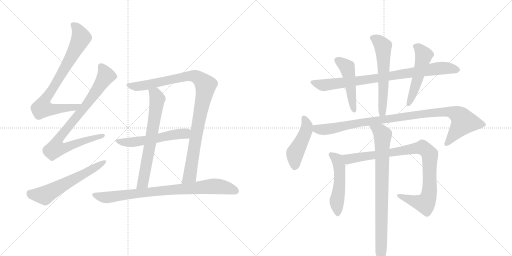
t = 0.00 s
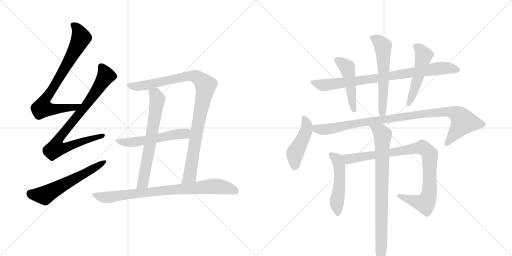
t = 2.65 s
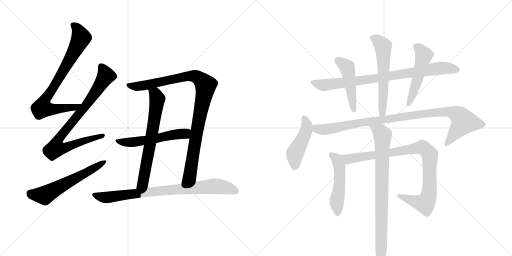
t = 5.29 s
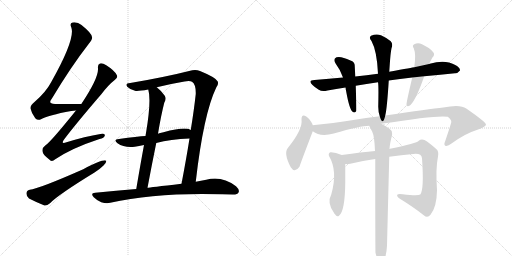
t = 7.94 s
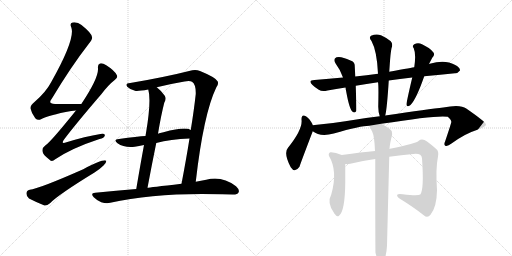
t = 10.59 s
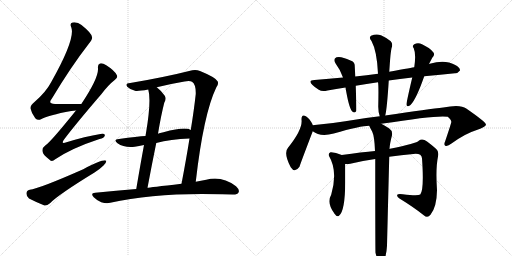
t = 13.24 s

The animated SVG that drew these frames (rendered in a browser with its animation timeline set to each time). Animation: 16 CSS @keyframes rules; one cycle of 13.24 s.

<svg version="1.1" viewBox="0 0 2048 1024" xmlns="http://www.w3.org/2000/svg">
  <g stroke="lightgray" stroke-dasharray="1,1" stroke-width="1" transform="scale(4, 4)">
    <line x1="0" y1="0" x2="256" y2="256"></line>
    <line x1="256" y1="0" x2="0" y2="256"></line>
    <line x1="128" y1="0" x2="128" y2="256"></line>
    <line x1="0" y1="128" x2="256" y2="128"></line>
    <line x1="256" y1="0" x2="512" y2="256"></line>
    <line x1="512" y1="0" x2="256" y2="256"></line>
    <line x1="384" y1="0" x2="384" y2="256"></line>
    <line x1="256" y1="128" x2="512" y2="128"></line>
  </g>
<g transform="scale(1, -1) translate(0, -850)">
   <style type="text/css">
    @keyframes keyframes0 {
      from {
       stroke: black;
       stroke-dashoffset: 790;
       stroke-width: 128;
       }
       72% {
       animation-timing-function: step-end;
       stroke: black;
       stroke-dashoffset: 0;
       stroke-width: 128;
       }
       to {
       stroke: black;
       stroke-width: 1024;
       }
       }
       #make-me-a-hanzi-animation-0 {
         animation: keyframes0 0.892904s both;
         animation-delay: 0.000000s;
         animation-timing-function: linear;
       }
    @keyframes keyframes1 {
      from {
       stroke: black;
       stroke-dashoffset: 828;
       stroke-width: 128;
       }
       73% {
       animation-timing-function: step-end;
       stroke: black;
       stroke-dashoffset: 0;
       stroke-width: 128;
       }
       to {
       stroke: black;
       stroke-width: 1024;
       }
       }
       #make-me-a-hanzi-animation-1 {
         animation: keyframes1 0.923828s both;
         animation-delay: 0.892904s;
         animation-timing-function: linear;
       }
    @keyframes keyframes2 {
      from {
       stroke: black;
       stroke-dashoffset: 592;
       stroke-width: 128;
       }
       66% {
       animation-timing-function: step-end;
       stroke: black;
       stroke-dashoffset: 0;
       stroke-width: 128;
       }
       to {
       stroke: black;
       stroke-width: 1024;
       }
       }
       #make-me-a-hanzi-animation-2 {
         animation: keyframes2 0.731771s both;
         animation-delay: 1.816732s;
         animation-timing-function: linear;
       }
    @keyframes keyframes3 {
      from {
       stroke: black;
       stroke-dashoffset: 986;
       stroke-width: 128;
       }
       76% {
       animation-timing-function: step-end;
       stroke: black;
       stroke-dashoffset: 0;
       stroke-width: 128;
       }
       to {
       stroke: black;
       stroke-width: 1024;
       }
       }
       #make-me-a-hanzi-animation-3 {
         animation: keyframes3 1.052409s both;
         animation-delay: 2.548503s;
         animation-timing-function: linear;
       }
    @keyframes keyframes4 {
      from {
       stroke: black;
       stroke-dashoffset: 668;
       stroke-width: 128;
       }
       68% {
       animation-timing-function: step-end;
       stroke: black;
       stroke-dashoffset: 0;
       stroke-width: 128;
       }
       to {
       stroke: black;
       stroke-width: 1024;
       }
       }
       #make-me-a-hanzi-animation-4 {
         animation: keyframes4 0.793620s both;
         animation-delay: 3.600911s;
         animation-timing-function: linear;
       }
    @keyframes keyframes5 {
      from {
       stroke: black;
       stroke-dashoffset: 547;
       stroke-width: 128;
       }
       64% {
       animation-timing-function: step-end;
       stroke: black;
       stroke-dashoffset: 0;
       stroke-width: 128;
       }
       to {
       stroke: black;
       stroke-width: 1024;
       }
       }
       #make-me-a-hanzi-animation-5 {
         animation: keyframes5 0.695150s both;
         animation-delay: 4.394531s;
         animation-timing-function: linear;
       }
    @keyframes keyframes6 {
      from {
       stroke: black;
       stroke-dashoffset: 827;
       stroke-width: 128;
       }
       73% {
       animation-timing-function: step-end;
       stroke: black;
       stroke-dashoffset: 0;
       stroke-width: 128;
       }
       to {
       stroke: black;
       stroke-width: 1024;
       }
       }
       #make-me-a-hanzi-animation-6 {
         animation: keyframes6 0.923014s both;
         animation-delay: 5.089681s;
         animation-timing-function: linear;
       }
    @keyframes keyframes7 {
      from {
       stroke: black;
       stroke-dashoffset: 840;
       stroke-width: 128;
       }
       73% {
       animation-timing-function: step-end;
       stroke: black;
       stroke-dashoffset: 0;
       stroke-width: 128;
       }
       to {
       stroke: black;
       stroke-width: 1024;
       }
       }
       #make-me-a-hanzi-animation-7 {
         animation: keyframes7 0.933594s both;
         animation-delay: 6.012695s;
         animation-timing-function: linear;
       }
    @keyframes keyframes8 {
      from {
       stroke: black;
       stroke-dashoffset: 474;
       stroke-width: 128;
       }
       61% {
       animation-timing-function: step-end;
       stroke: black;
       stroke-dashoffset: 0;
       stroke-width: 128;
       }
       to {
       stroke: black;
       stroke-width: 1024;
       }
       }
       #make-me-a-hanzi-animation-8 {
         animation: keyframes8 0.635742s both;
         animation-delay: 6.946289s;
         animation-timing-function: linear;
       }
    @keyframes keyframes9 {
      from {
       stroke: black;
       stroke-dashoffset: 583;
       stroke-width: 128;
       }
       65% {
       animation-timing-function: step-end;
       stroke: black;
       stroke-dashoffset: 0;
       stroke-width: 128;
       }
       to {
       stroke: black;
       stroke-width: 1024;
       }
       }
       #make-me-a-hanzi-animation-9 {
         animation: keyframes9 0.724447s both;
         animation-delay: 7.582031s;
         animation-timing-function: linear;
       }
    @keyframes keyframes10 {
      from {
       stroke: black;
       stroke-dashoffset: 511;
       stroke-width: 128;
       }
       62% {
       animation-timing-function: step-end;
       stroke: black;
       stroke-dashoffset: 0;
       stroke-width: 128;
       }
       to {
       stroke: black;
       stroke-width: 1024;
       }
       }
       #make-me-a-hanzi-animation-10 {
         animation: keyframes10 0.665853s both;
         animation-delay: 8.306478s;
         animation-timing-function: linear;
       }
    @keyframes keyframes11 {
      from {
       stroke: black;
       stroke-dashoffset: 460;
       stroke-width: 128;
       }
       60% {
       animation-timing-function: step-end;
       stroke: black;
       stroke-dashoffset: 0;
       stroke-width: 128;
       }
       to {
       stroke: black;
       stroke-width: 1024;
       }
       }
       #make-me-a-hanzi-animation-11 {
         animation: keyframes11 0.624349s both;
         animation-delay: 8.972331s;
         animation-timing-function: linear;
       }
    @keyframes keyframes12 {
      from {
       stroke: black;
       stroke-dashoffset: 992;
       stroke-width: 128;
       }
       76% {
       animation-timing-function: step-end;
       stroke: black;
       stroke-dashoffset: 0;
       stroke-width: 128;
       }
       to {
       stroke: black;
       stroke-width: 1024;
       }
       }
       #make-me-a-hanzi-animation-12 {
         animation: keyframes12 1.057292s both;
         animation-delay: 9.596680s;
         animation-timing-function: linear;
       }
    @keyframes keyframes13 {
      from {
       stroke: black;
       stroke-dashoffset: 505;
       stroke-width: 128;
       }
       62% {
       animation-timing-function: step-end;
       stroke: black;
       stroke-dashoffset: 0;
       stroke-width: 128;
       }
       to {
       stroke: black;
       stroke-width: 1024;
       }
       }
       #make-me-a-hanzi-animation-13 {
         animation: keyframes13 0.660970s both;
         animation-delay: 10.653971s;
         animation-timing-function: linear;
       }
    @keyframes keyframes14 {
      from {
       stroke: black;
       stroke-dashoffset: 927;
       stroke-width: 128;
       }
       75% {
       animation-timing-function: step-end;
       stroke: black;
       stroke-dashoffset: 0;
       stroke-width: 128;
       }
       to {
       stroke: black;
       stroke-width: 1024;
       }
       }
       #make-me-a-hanzi-animation-14 {
         animation: keyframes14 1.004395s both;
         animation-delay: 11.314941s;
         animation-timing-function: linear;
       }
    @keyframes keyframes15 {
      from {
       stroke: black;
       stroke-dashoffset: 817;
       stroke-width: 128;
       }
       73% {
       animation-timing-function: step-end;
       stroke: black;
       stroke-dashoffset: 0;
       stroke-width: 128;
       }
       to {
       stroke: black;
       stroke-width: 1024;
       }
       }
       #make-me-a-hanzi-animation-15 {
         animation: keyframes15 0.914876s both;
         animation-delay: 12.319336s;
         animation-timing-function: linear;
       }
</style>
<path d="M 324 434 Q 269 435 223 434 Q 189 433 207 455 Q 283 582 356 676 Q 371 695 368 702 Q 367 717 326 750 Q 310 763 290 760 Q 278 757 285 741 Q 303 696 205 522 Q 184 482 139 443 Q 120 428 122 416 Q 126 397 141 377 Q 151 367 164 373 Q 192 389 285 406 Q 295 407 304 408 C 334 411 354 434 324 434 Z" fill="lightgray"></path> 
<path d="M 304 408 Q 199 278 181 268 Q 168 259 170 245 Q 171 232 196 213 Q 206 200 221 213 Q 288 258 398 294 Q 417 298 419 307 Q 422 317 402 314 Q 341 304 266 281 Q 241 272 257 293 Q 302 353 406 474 Q 434 511 460 531 Q 473 541 467 550 Q 457 569 425 589 Q 409 599 400 596 Q 390 593 392 577 Q 395 538 326 435 L 304 408 Z" fill="lightgray"></path> 
<path d="M 119 91 Q 106 88 106 77 Q 105 64 116 56 Q 141 43 178 28 Q 188 27 200 37 Q 231 70 378 160 Q 399 173 414 188 Q 426 198 425 207 Q 415 216 333 173 Q 156 95 119 91 Z" fill="lightgray"></path> 
<path d="M 783 123 Q 814 394 865 500 Q 875 512 871 524 Q 864 540 800 566 Q 784 573 769 569 Q 658 541 521 518 Q 499 517 509 503 Q 521 491 540 487 Q 549 484 593 492 L 627 501 Q 679 514 738 524 Q 759 528 768 523 Q 784 513 783 474 Q 776 410 763 330 L 758 296 Q 745 214 726 115 C 720 86 779 93 783 123 Z" fill="lightgray"></path> 
<path d="M 593 492 Q 606 450 584 318 Q 583 314 582 306 L 576 270 Q 563 200 545 94 C 540 64 584 70 590 99 Q 608 195 625 278 L 632 315 Q 644 388 657 439 Q 667 455 659 467 Q 643 489 627 501 C 604 520 587 521 593 492 Z" fill="lightgray"></path> 
<path d="M 582 306 Q 552 305 476 294 Q 451 293 470 277 Q 497 258 539 263 Q 555 266 576 270 L 625 278 Q 682 293 758 296 C 788 297 790 318 763 330 Q 742 345 654 321 Q 645 320 637 317 Q 634 317 632 315 L 582 306 Z" fill="lightgray"></path> 
<path d="M 545 94 Q 466 88 381 79 Q 360 78 375 61 Q 388 48 405 41 Q 426 35 441 39 Q 627 81 889 73 Q 910 73 930 72 Q 949 71 954 80 Q 960 90 944 105 Q 887 148 825 131 Q 804 128 783 123 L 726 115 Q 597 100 590 99 L 545 94 Z" fill="lightgray"></path> 
<path d="M 1555 528 Q 1598 535 1649 540 L 1697 545 Q 1763 552 1820 557 Q 1830 556 1840 568 Q 1841 580 1819 591 Q 1780 613 1719 595 Q 1716 595 1716 594 L 1657 581 Q 1654 581 1557 563 L 1512 555 Q 1466 549 1421 544 L 1372 540 Q 1317 536 1258 530 Q 1230 529 1250 510 Q 1260 500 1275 491 Q 1288 482 1310 488 Q 1344 495 1382 500 L 1423 507 Q 1465 514 1512 521 L 1555 528 Z" fill="lightgray"></path> 
<path d="M 1421 544 Q 1420 566 1419 585 Q 1420 603 1402 608 Q 1363 627 1346 621 Q 1330 614 1343 595 Q 1362 570 1372 540 L 1382 500 Q 1395 421 1408 405 Q 1420 395 1425 406 Q 1426 415 1423 507 L 1421 544 Z" fill="lightgray"></path> 
<path d="M 1541 388 Q 1548 415 1555 528 L 1557 563 L 1559 592 Q 1562 638 1566 657 Q 1573 675 1563 685 Q 1550 697 1524 709 Q 1505 716 1484 707 Q 1474 700 1486 686 Q 1508 646 1512 555 L 1512 521 Q 1515 509 1513 423 Q 1513 402 1519 385 C 1527 356 1535 359 1541 388 Z" fill="lightgray"></path> 
<path d="M 1649 540 Q 1625 438 1626 432 Q 1627 419 1642 430 Q 1664 451 1697 545 L 1716 594 L 1729 619 Q 1742 632 1732 642 Q 1720 658 1688 673 Q 1672 682 1657 673 Q 1647 667 1655 657 Q 1665 633 1657 581 L 1649 540 Z" fill="lightgray"></path> 
<path d="M 1251 349 Q 1250 350 1250 353 Q 1237 377 1225 384 Q 1206 397 1206 372 Q 1212 333 1152 259 Q 1133 238 1163 181 Q 1179 156 1198 183 Q 1198 186 1251 325 C 1256 337 1256 337 1251 349 Z" fill="lightgray"></path> 
<path d="M 1525 355 Q 1753 391 1791 383 Q 1807 370 1805 361 Q 1805 357 1781 286 Q 1774 271 1781 267 Q 1790 263 1806 276 Q 1861 316 1907 330 Q 1944 343 1944 352 Q 1943 362 1865 416 Q 1841 434 1773 420 Q 1719 414 1541 388 L 1519 385 Q 1455 378 1381 365 Q 1320 355 1259 350 Q 1255 350 1251 349 C 1221 346 1224 339 1251 325 Q 1281 301 1335 316 Q 1443 347 1477 347 L 1525 355 Z" fill="lightgray"></path> 
<path d="M 1367 230 Q 1340 242 1322 241 Q 1312 237 1316 226 Q 1352 166 1325 72 Q 1306 38 1337 -3 Q 1337 -4 1340 -7 Q 1347 -19 1356 -13 Q 1380 5 1381 120 L 1381 194 C 1381 224 1381 224 1367 230 Z" fill="lightgray"></path> 
<path d="M 1557 223 Q 1605 230 1653 234 Q 1686 238 1688 217 Q 1697 91 1681 72 Q 1672 65 1611 73 Q 1593 76 1589 71 Q 1586 65 1598 56 Q 1658 19 1695 -11 Q 1710 -24 1722 -9 Q 1747 22 1748 89 Q 1742 176 1752 224 Q 1756 245 1745 254 Q 1717 279 1698 290 Q 1685 296 1675 287 Q 1668 277 1560 255 Q 1559 255 1558 254 L 1500 246 Q 1449 242 1367 230 C 1337 226 1351 192 1381 194 Q 1390 193 1401 195 Q 1450 207 1501 214 L 1557 223 Z" fill="lightgray"></path> 
<path d="M 1502 -161 Q 1508 -186 1514 -195 Q 1520 -202 1527 -200 Q 1545 -188 1548 -133 Q 1548 -130 1557 223 L 1558 254 Q 1559 275 1568 309 Q 1571 327 1557 336 Q 1538 349 1525 355 C 1499 369 1464 374 1477 347 Q 1477 346 1489 323 Q 1498 304 1500 246 L 1501 214 Q 1501 -152 1502 -161 Z" fill="lightgray"></path> 
      <clipPath id="make-me-a-hanzi-clip-0">
      <path d="M 324 434 Q 269 435 223 434 Q 189 433 207 455 Q 283 582 356 676 Q 371 695 368 702 Q 367 717 326 750 Q 310 763 290 760 Q 278 757 285 741 Q 303 696 205 522 Q 184 482 139 443 Q 120 428 122 416 Q 126 397 141 377 Q 151 367 164 373 Q 192 389 285 406 Q 295 407 304 408 C 334 411 354 434 324 434 Z" fill="lightgray"></path>
      </clipPath>
      <path clip-path="url(#make-me-a-hanzi-clip-0)" d="M 293 749 L 310 733 L 325 699 L 288 626 L 175 441 L 169 418 L 194 413 L 249 415 L 297 421 L 316 433 " fill="none" id="make-me-a-hanzi-animation-0" stroke-dasharray="662 1324" stroke-linecap="round"></path>

      <clipPath id="make-me-a-hanzi-clip-1">
      <path d="M 304 408 Q 199 278 181 268 Q 168 259 170 245 Q 171 232 196 213 Q 206 200 221 213 Q 288 258 398 294 Q 417 298 419 307 Q 422 317 402 314 Q 341 304 266 281 Q 241 272 257 293 Q 302 353 406 474 Q 434 511 460 531 Q 473 541 467 550 Q 457 569 425 589 Q 409 599 400 596 Q 390 593 392 577 Q 395 538 326 435 L 304 408 Z" fill="lightgray"></path>
      </clipPath>
      <path clip-path="url(#make-me-a-hanzi-clip-1)" d="M 405 583 L 424 547 L 371 463 L 240 303 L 232 264 L 264 260 L 340 289 L 410 307 " fill="none" id="make-me-a-hanzi-animation-1" stroke-dasharray="700 1400" stroke-linecap="round"></path>

      <clipPath id="make-me-a-hanzi-clip-2">
      <path d="M 119 91 Q 106 88 106 77 Q 105 64 116 56 Q 141 43 178 28 Q 188 27 200 37 Q 231 70 378 160 Q 399 173 414 188 Q 426 198 425 207 Q 415 216 333 173 Q 156 95 119 91 Z" fill="lightgray"></path>
      </clipPath>
      <path clip-path="url(#make-me-a-hanzi-clip-2)" d="M 120 77 L 177 69 L 421 203 " fill="none" id="make-me-a-hanzi-animation-2" stroke-dasharray="464 928" stroke-linecap="round"></path>

      <clipPath id="make-me-a-hanzi-clip-3">
      <path d="M 783 123 Q 814 394 865 500 Q 875 512 871 524 Q 864 540 800 566 Q 784 573 769 569 Q 658 541 521 518 Q 499 517 509 503 Q 521 491 540 487 Q 549 484 593 492 L 627 501 Q 679 514 738 524 Q 759 528 768 523 Q 784 513 783 474 Q 776 410 763 330 L 758 296 Q 745 214 726 115 C 720 86 779 93 783 123 Z" fill="lightgray"></path>
      </clipPath>
      <path clip-path="url(#make-me-a-hanzi-clip-3)" d="M 516 510 L 545 504 L 752 546 L 779 546 L 799 535 L 822 509 L 762 158 L 758 145 L 732 122 " fill="none" id="make-me-a-hanzi-animation-3" stroke-dasharray="858 1716" stroke-linecap="round"></path>

      <clipPath id="make-me-a-hanzi-clip-4">
      <path d="M 593 492 Q 606 450 584 318 Q 583 314 582 306 L 576 270 Q 563 200 545 94 C 540 64 584 70 590 99 Q 608 195 625 278 L 632 315 Q 644 388 657 439 Q 667 455 659 467 Q 643 489 627 501 C 604 520 587 521 593 492 Z" fill="lightgray"></path>
      </clipPath>
      <path clip-path="url(#make-me-a-hanzi-clip-4)" d="M 600 489 L 621 474 L 629 455 L 574 127 L 552 102 " fill="none" id="make-me-a-hanzi-animation-4" stroke-dasharray="540 1080" stroke-linecap="round"></path>

      <clipPath id="make-me-a-hanzi-clip-5">
      <path d="M 582 306 Q 552 305 476 294 Q 451 293 470 277 Q 497 258 539 263 Q 555 266 576 270 L 625 278 Q 682 293 758 296 C 788 297 790 318 763 330 Q 742 345 654 321 Q 645 320 637 317 Q 634 317 632 315 L 582 306 Z" fill="lightgray"></path>
      </clipPath>
      <path clip-path="url(#make-me-a-hanzi-clip-5)" d="M 471 286 L 516 280 L 553 284 L 692 312 L 732 314 L 756 325 " fill="none" id="make-me-a-hanzi-animation-5" stroke-dasharray="419 838" stroke-linecap="round"></path>

      <clipPath id="make-me-a-hanzi-clip-6">
      <path d="M 545 94 Q 466 88 381 79 Q 360 78 375 61 Q 388 48 405 41 Q 426 35 441 39 Q 627 81 889 73 Q 910 73 930 72 Q 949 71 954 80 Q 960 90 944 105 Q 887 148 825 131 Q 804 128 783 123 L 726 115 Q 597 100 590 99 L 545 94 Z" fill="lightgray"></path>
      </clipPath>
      <path clip-path="url(#make-me-a-hanzi-clip-6)" d="M 378 70 L 426 60 L 689 93 L 851 105 L 896 101 L 943 86 " fill="none" id="make-me-a-hanzi-animation-6" stroke-dasharray="699 1398" stroke-linecap="round"></path>

      <clipPath id="make-me-a-hanzi-clip-7">
      <path d="M 1555 528 Q 1598 535 1649 540 L 1697 545 Q 1763 552 1820 557 Q 1830 556 1840 568 Q 1841 580 1819 591 Q 1780 613 1719 595 Q 1716 595 1716 594 L 1657 581 Q 1654 581 1557 563 L 1512 555 Q 1466 549 1421 544 L 1372 540 Q 1317 536 1258 530 Q 1230 529 1250 510 Q 1260 500 1275 491 Q 1288 482 1310 488 Q 1344 495 1382 500 L 1423 507 Q 1465 514 1512 521 L 1555 528 Z" fill="lightgray"></path>
      </clipPath>
      <path clip-path="url(#make-me-a-hanzi-clip-7)" d="M 1252 521 L 1297 510 L 1531 540 L 1761 578 L 1829 570 " fill="none" id="make-me-a-hanzi-animation-7" stroke-dasharray="712 1424" stroke-linecap="round"></path>

      <clipPath id="make-me-a-hanzi-clip-8">
      <path d="M 1421 544 Q 1420 566 1419 585 Q 1420 603 1402 608 Q 1363 627 1346 621 Q 1330 614 1343 595 Q 1362 570 1372 540 L 1382 500 Q 1395 421 1408 405 Q 1420 395 1425 406 Q 1426 415 1423 507 L 1421 544 Z" fill="lightgray"></path>
      </clipPath>
      <path clip-path="url(#make-me-a-hanzi-clip-8)" d="M 1352 607 L 1388 580 L 1417 409 " fill="none" id="make-me-a-hanzi-animation-8" stroke-dasharray="346 692" stroke-linecap="round"></path>

      <clipPath id="make-me-a-hanzi-clip-9">
      <path d="M 1541 388 Q 1548 415 1555 528 L 1557 563 L 1559 592 Q 1562 638 1566 657 Q 1573 675 1563 685 Q 1550 697 1524 709 Q 1505 716 1484 707 Q 1474 700 1486 686 Q 1508 646 1512 555 L 1512 521 Q 1515 509 1513 423 Q 1513 402 1519 385 C 1527 356 1535 359 1541 388 Z" fill="lightgray"></path>
      </clipPath>
      <path clip-path="url(#make-me-a-hanzi-clip-9)" d="M 1492 697 L 1512 688 L 1532 665 L 1535 494 L 1529 401 L 1535 393 " fill="none" id="make-me-a-hanzi-animation-9" stroke-dasharray="455 910" stroke-linecap="round"></path>

      <clipPath id="make-me-a-hanzi-clip-10">
      <path d="M 1649 540 Q 1625 438 1626 432 Q 1627 419 1642 430 Q 1664 451 1697 545 L 1716 594 L 1729 619 Q 1742 632 1732 642 Q 1720 658 1688 673 Q 1672 682 1657 673 Q 1647 667 1655 657 Q 1665 633 1657 581 L 1649 540 Z" fill="lightgray"></path>
      </clipPath>
      <path clip-path="url(#make-me-a-hanzi-clip-10)" d="M 1661 664 L 1675 657 L 1694 627 L 1673 541 L 1634 432 " fill="none" id="make-me-a-hanzi-animation-10" stroke-dasharray="383 766" stroke-linecap="round"></path>

      <clipPath id="make-me-a-hanzi-clip-11">
      <path d="M 1251 349 Q 1250 350 1250 353 Q 1237 377 1225 384 Q 1206 397 1206 372 Q 1212 333 1152 259 Q 1133 238 1163 181 Q 1179 156 1198 183 Q 1198 186 1251 325 C 1256 337 1256 337 1251 349 Z" fill="lightgray"></path>
      </clipPath>
      <path clip-path="url(#make-me-a-hanzi-clip-11)" d="M 1216 377 L 1228 349 L 1226 331 L 1180 237 L 1179 186 " fill="none" id="make-me-a-hanzi-animation-11" stroke-dasharray="332 664" stroke-linecap="round"></path>

      <clipPath id="make-me-a-hanzi-clip-12">
      <path d="M 1525 355 Q 1753 391 1791 383 Q 1807 370 1805 361 Q 1805 357 1781 286 Q 1774 271 1781 267 Q 1790 263 1806 276 Q 1861 316 1907 330 Q 1944 343 1944 352 Q 1943 362 1865 416 Q 1841 434 1773 420 Q 1719 414 1541 388 L 1519 385 Q 1455 378 1381 365 Q 1320 355 1259 350 Q 1255 350 1251 349 C 1221 346 1224 339 1251 325 Q 1281 301 1335 316 Q 1443 347 1477 347 L 1525 355 Z" fill="lightgray"></path>
      </clipPath>
      <path clip-path="url(#make-me-a-hanzi-clip-12)" d="M 1256 343 L 1274 332 L 1307 332 L 1455 362 L 1787 405 L 1833 390 L 1855 363 L 1786 274 " fill="none" id="make-me-a-hanzi-animation-12" stroke-dasharray="864 1728" stroke-linecap="round"></path>

      <clipPath id="make-me-a-hanzi-clip-13">
      <path d="M 1367 230 Q 1340 242 1322 241 Q 1312 237 1316 226 Q 1352 166 1325 72 Q 1306 38 1337 -3 Q 1337 -4 1340 -7 Q 1347 -19 1356 -13 Q 1380 5 1381 120 L 1381 194 C 1381 224 1381 224 1367 230 Z" fill="lightgray"></path>
      </clipPath>
      <path clip-path="url(#make-me-a-hanzi-clip-13)" d="M 1325 231 L 1348 213 L 1357 184 L 1359 108 L 1348 54 L 1350 -4 " fill="none" id="make-me-a-hanzi-animation-13" stroke-dasharray="377 754" stroke-linecap="round"></path>

      <clipPath id="make-me-a-hanzi-clip-14">
      <path d="M 1557 223 Q 1605 230 1653 234 Q 1686 238 1688 217 Q 1697 91 1681 72 Q 1672 65 1611 73 Q 1593 76 1589 71 Q 1586 65 1598 56 Q 1658 19 1695 -11 Q 1710 -24 1722 -9 Q 1747 22 1748 89 Q 1742 176 1752 224 Q 1756 245 1745 254 Q 1717 279 1698 290 Q 1685 296 1675 287 Q 1668 277 1560 255 Q 1559 255 1558 254 L 1500 246 Q 1449 242 1367 230 C 1337 226 1351 192 1381 194 Q 1390 193 1401 195 Q 1450 207 1501 214 L 1557 223 Z" fill="lightgray"></path>
      </clipPath>
      <path clip-path="url(#make-me-a-hanzi-clip-14)" d="M 1377 227 L 1387 217 L 1404 215 L 1668 258 L 1691 258 L 1707 248 L 1720 224 L 1719 116 L 1715 65 L 1704 41 L 1700 36 L 1673 41 L 1594 68 " fill="none" id="make-me-a-hanzi-animation-14" stroke-dasharray="799 1598" stroke-linecap="round"></path>

      <clipPath id="make-me-a-hanzi-clip-15">
      <path d="M 1502 -161 Q 1508 -186 1514 -195 Q 1520 -202 1527 -200 Q 1545 -188 1548 -133 Q 1548 -130 1557 223 L 1558 254 Q 1559 275 1568 309 Q 1571 327 1557 336 Q 1538 349 1525 355 C 1499 369 1464 374 1477 347 Q 1477 346 1489 323 Q 1498 304 1500 246 L 1501 214 Q 1501 -152 1502 -161 Z" fill="lightgray"></path>
      </clipPath>
      <path clip-path="url(#make-me-a-hanzi-clip-15)" d="M 1483 346 L 1520 324 L 1531 310 L 1523 -190 " fill="none" id="make-me-a-hanzi-animation-15" stroke-dasharray="689 1378" stroke-linecap="round"></path>

</g>
</svg>
